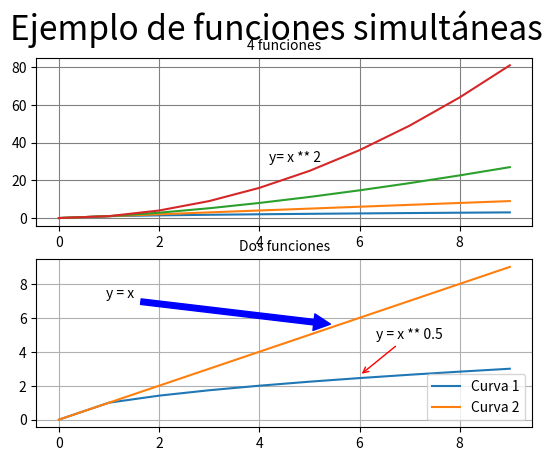

The script that saved this image:
import matplotlib.pyplot as plt 

def main():
    X = list(range(10))
    Y1 = [x**0.5 for x in X]
    Y2 = [x for x in X]
    Y3 = [x**1.5 for x in X]
    Y4 = [x**2 for x in X]

    plt.suptitle("Ejemplo de funciones simultáneas", fontsize=24)
    plt.subplot2grid((2,2),(0,0), colspan=2)
    plt.title("4 funciones", fontsize=10)
    plt.plot(X, Y1)
    plt.plot(X, Y2)
    plt.plot(X, Y3)
    plt.plot(X, Y4)
    plt.grid(True, ls='-', color='0.5')
    plt.text(4.2,30,"y= x ** 2")

    plt.subplot2grid((2,2),(1,0), colspan=2)
    plt.title("Dos funciones", fontsize=10)
    plt.plot(X, Y1, label='Curva 1')
    plt.plot(X, Y2, label='Curva 2')
    plt.grid()
    plt.legend()
    plt.annotate("y = x", xytext=(1.5, 7), xy=(5.5, 5.6), ha='right',va='bottom',arrowprops={'color':'blue','shrink':0.02})
    plt.annotate("y = x ** 0.5", xytext=(7, 5), xy=(6, 2.6), ha='center',va='center',arrowprops={'arrowstyle':'->','color':'red'})
    plt.show()

if __name__ == "__main__":
    main()